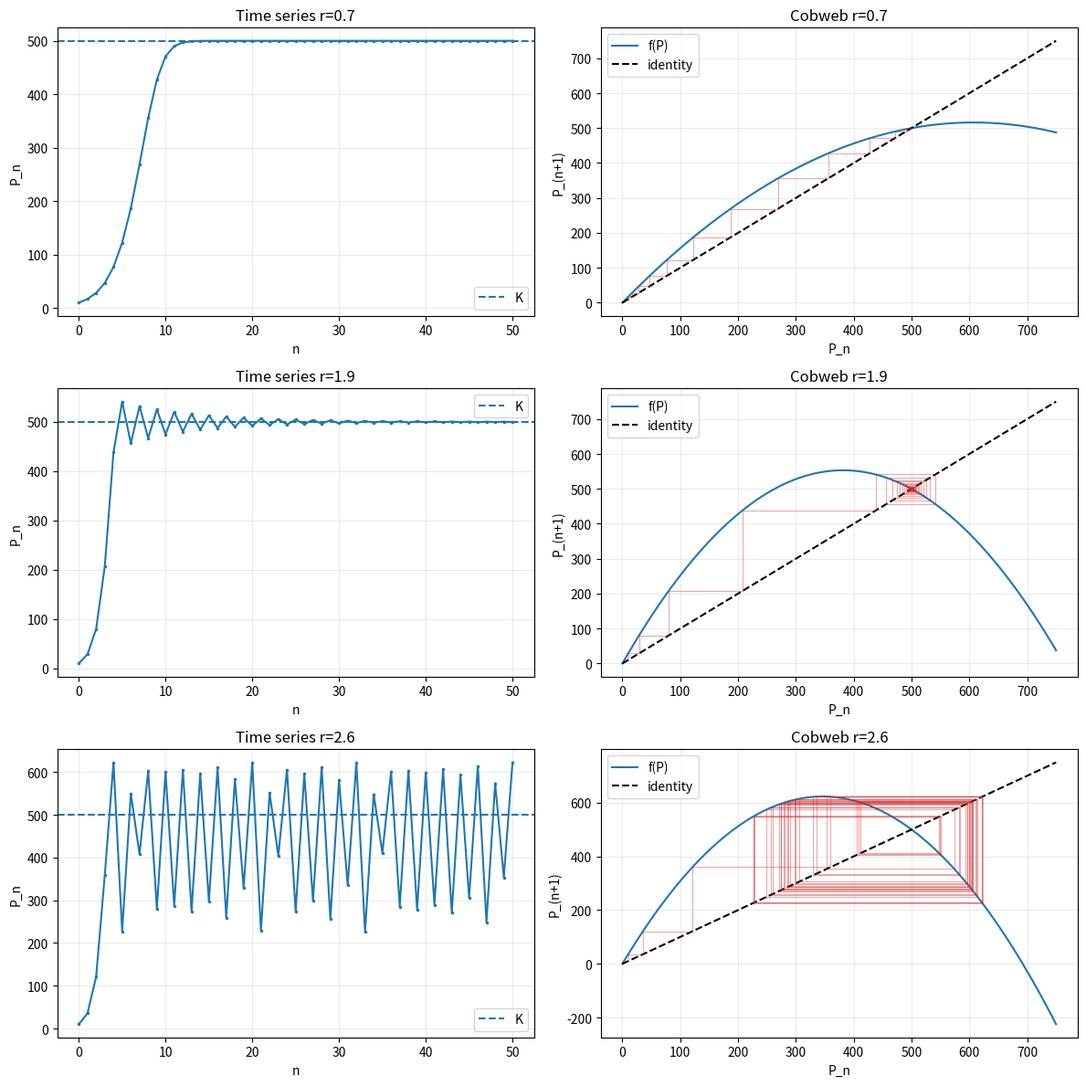

Recreate this plot in Python.
"""Discrete logistic growth map and visualization utilities."""
import numpy as np
import matplotlib.pyplot as plt

def discrete_logistic_growth(p0, r, K, t_max):
    if p0 < 0 or K <= 0 or t_max < 0 or not np.isfinite(r):
        raise ValueError("Require p0 >= 0, K > 0, finite r and t_max >= 0.")
    values=np.empty(int(t_max)+1,float); values[0]=p0
    for i in range(int(t_max)):
        values[i+1]=values[i]+r*values[i]*(1-values[i]/K)
    return values

def mapping(p,r,K):
    p=np.asarray(p,float); return p+r*p*(1-p/K)

def plot_dynamics(p0=10,K=500,t_max=50,r_values=(.7,1.9,2.6)):
    fig,axes=plt.subplots(len(r_values),2,figsize=(12,4*len(r_values)))
    if len(r_values)==1: axes=np.array([axes])
    grid=np.linspace(0,1.5*K,500)
    for i,r in enumerate(r_values):
        series=discrete_logistic_growth(p0,r,K,t_max); ax=axes[i,0]
        ax.plot(np.arange(len(series)),series,marker=".",ms=3); ax.axhline(K,ls="--",label="K")
        ax.set(title=f"Time series r={r:g}",xlabel="n",ylabel="P_n"); ax.grid(alpha=.25); ax.legend()
        ax=axes[i,1]; ax.plot(grid,mapping(grid,r,K),label="f(P)"); ax.plot(grid,grid,"k--",label="identity")
        for p,q in zip(series[:-1],series[1:]):
            ax.plot([p,p],[p,q],color="tab:red",alpha=.4,lw=.8); ax.plot([p,q],[q,q],color="tab:red",alpha=.4,lw=.8)
        ax.set(title=f"Cobweb r={r:g}",xlabel="P_n",ylabel="P_(n+1)"); ax.grid(alpha=.25); ax.legend()
    fig.tight_layout(); return fig,axes
if __name__=="__main__":
    plot_dynamics(); plt.show()
